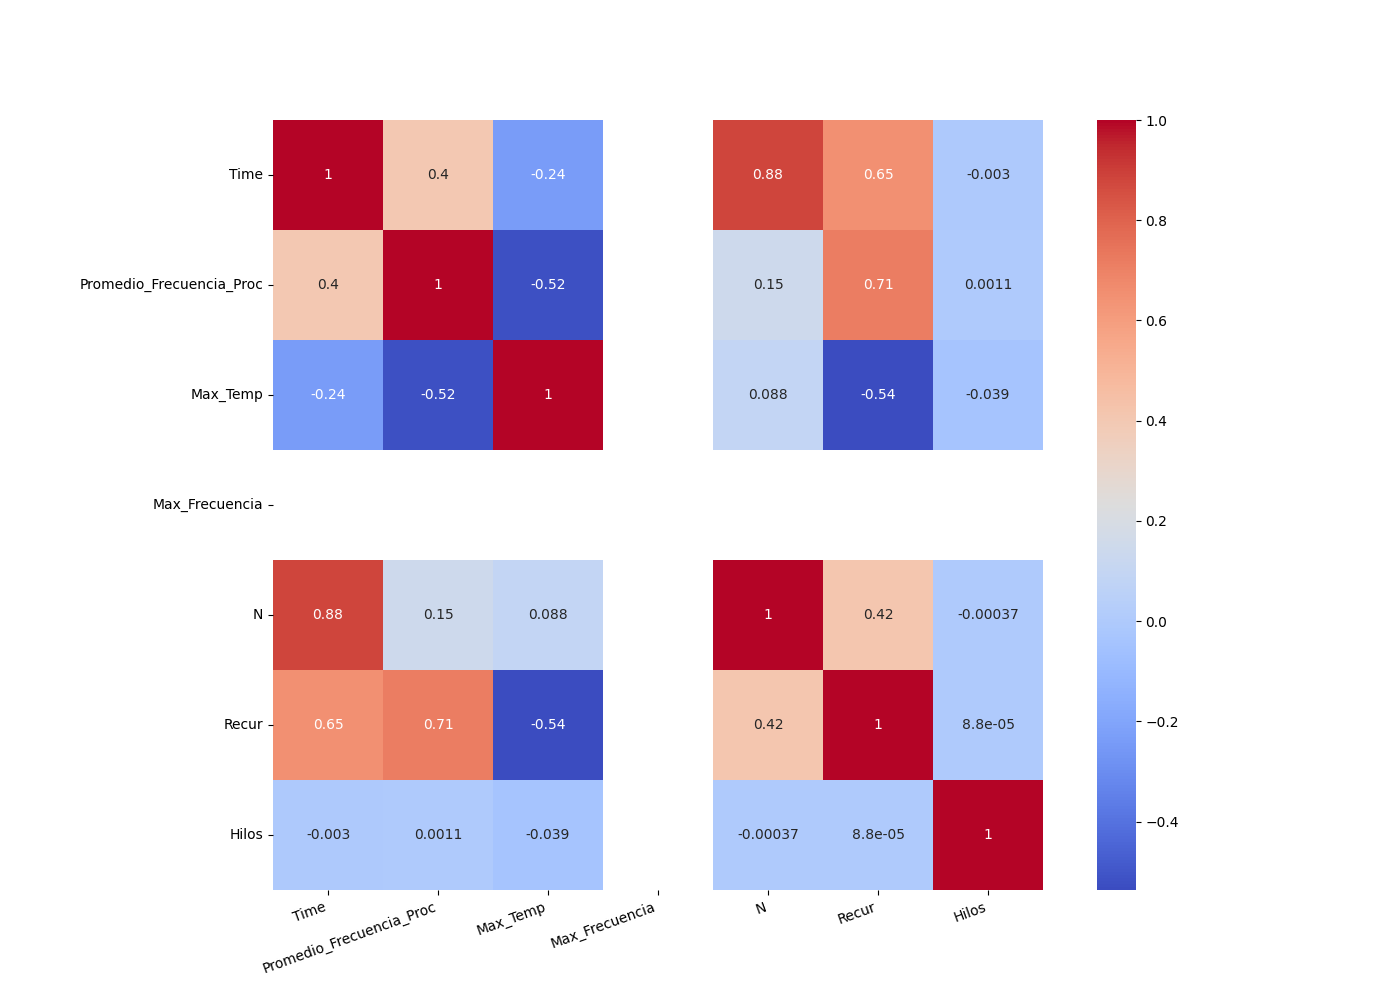

Values plotted in this chart, from the file beside it:
, Time, Promedio_Frecuencia_Proc, Max_Temp, Max_Frecuencia, N, Recur, Hilos
Time, 1.0, 0.4014, -0.2383, , 0.8824, 0.6484, -0.00298
Promedio_Frecuencia_Proc, 0.4014, 1.0, -0.5195, , 0.1477, 0.7132, 0.001072
Max_Temp, -0.2383, -0.5195, 1.0, , 0.08796, -0.5362, -0.03869
Max_Frecuencia, , , , , , , 
N, 0.8824, 0.1477, 0.08796, , 1.0, 0.4162, -0.0003685
Recur, 0.6484, 0.7132, -0.5362, , 0.4162, 1.0, 8.84131044903386e-05
Hilos, -0.00298, 0.001072, -0.03869, , -0.0003685, 8.84131044903386e-05, 1.0
